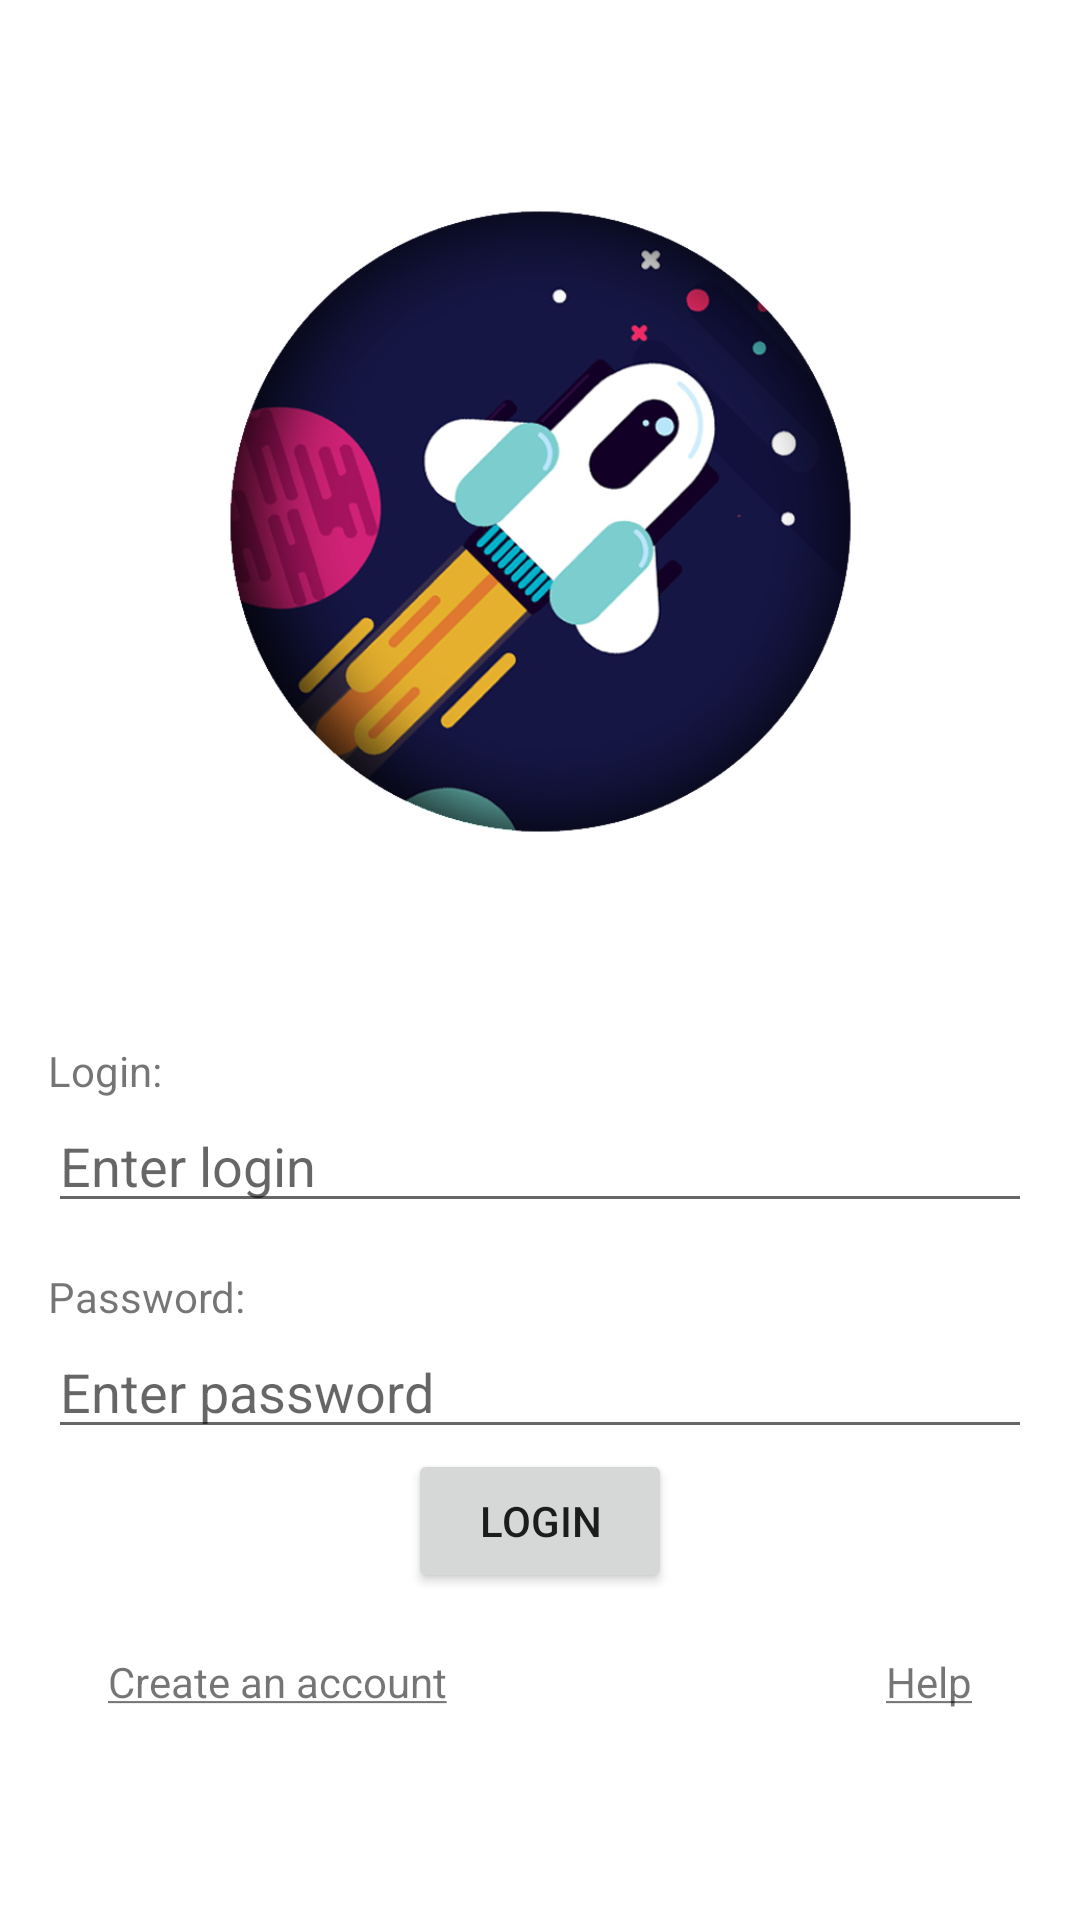

Write the Android layout XML for this screen, with the resource values it uses.
<!-- AndroidManifest.xml: application theme Theme.MySpace -->
<!-- res/layout/activity_login.xml -->
<?xml version="1.0" encoding="utf-8"?>
<LinearLayout xmlns:android="http://schemas.android.com/apk/res/android"
    xmlns:app="http://schemas.android.com/apk/res-auto"
    xmlns:tools="http://schemas.android.com/tools"
    android:layout_width="wrap_content"
    android:layout_height="match_parent"
    android:orientation="vertical"
    tools:context=".LoginActivity">


    <ImageView
        android:id="@+id/imageView"
        android:layout_width="wrap_content"
        android:layout_height="wrap_content"
        android:layout_weight="1"
        app:srcCompat="@drawable/logo" />

    <LinearLayout
        android:layout_width="match_parent"
        android:layout_height="wrap_content"
        android:layout_marginLeft="16dp"
        android:layout_marginRight="16dp"
        android:orientation="vertical"
        android:layout_marginBottom="70dp">

        <TextView
            android:id="@+id/textViewLogin"
            android:layout_width="wrap_content"
            android:layout_height="wrap_content"
            android:layout_weight="1"
            android:text="@string/login" />

        <EditText
            android:id="@+id/loginEditText"
            android:layout_width="match_parent"
            android:layout_height="wrap_content"
            android:layout_marginBottom="15dp"
            android:layout_weight="1"
            android:ems="10"
            android:hint="@string/enter_login"
            android:inputType="textPersonName" />

        <TextView
            android:layout_width="wrap_content"
            android:layout_height="wrap_content"
            android:layout_weight="1"
            android:text="@string/password" />

        <EditText
            android:id="@+id/passwordEditText"
            android:layout_width="match_parent"
            android:layout_height="wrap_content"
            android:layout_weight="1"
            android:ems="10"
            android:hint="@string/enter_password"
            android:inputType="textPassword" />

        <Button
            android:id="@+id/button"
            android:layout_width="wrap_content"
            android:layout_height="wrap_content"
            android:layout_gravity="center"
            android:layout_weight="1"
            android:text="@string/login_btn" />

        <LinearLayout
            android:layout_width="match_parent"
            android:layout_height="wrap_content"
            android:orientation="horizontal"
            android:layout_marginTop="20dp"
            android:layout_marginLeft="20dp"
            android:layout_marginRight="20dp">

            <TextView
                android:id="@+id/btnCreateAcc"
                android:layout_width="wrap_content"
                android:layout_height="wrap_content"
                android:text="@string/create_an_account"
                android:layout_weight="1"/>

            <TextView
                android:id="@+id/btnHelp"
                android:layout_width="wrap_content"
                android:layout_height="wrap_content"
                android:gravity="right"
                android:text="@string/help" />
        </LinearLayout>

    </LinearLayout>
</LinearLayout>
<!-- resources referenced by this layout -->
<resources>
  <!-- drawable logo: png bitmap (drawable-v24, 228991 bytes) -->
  <string name="create_an_account"><u>Create an account</u></string>
  <string name="enter_login">Enter login</string>
  <string name="enter_password">Enter password</string>
  <string name="help"><u>Help</u></string>
  <string name="login">Login: </string>
  <string name="login_btn">Login</string>
  <string name="password">Password: </string>
  <style name="Theme.MySpace" parent="Theme.MaterialComponents.DayNight.DarkActionBar">
          
          <item name="colorPrimary">@color/purple_500</item>
          <item name="colorPrimaryVariant">@color/purple_700</item>
          <item name="colorOnPrimary">@color/white</item>
          
          <item name="colorSecondary">@color/teal_200</item>
          <item name="colorSecondaryVariant">@color/teal_700</item>
          <item name="colorOnSecondary">@color/black</item>
          
          <item name="android:statusBarColor" tools:targetApi="l">?attr/colorPrimary</item>
          
      </style>
  <color name="purple_500">#172670</color>
  <color name="purple_700">#6ADCD4</color>
  <color name="white">#FFFFFFFF</color>
  <color name="teal_200">#6ADCD4</color>
  <color name="teal_700">#FF018786</color>
  <color name="black">#3C3C3C</color>
</resources>
